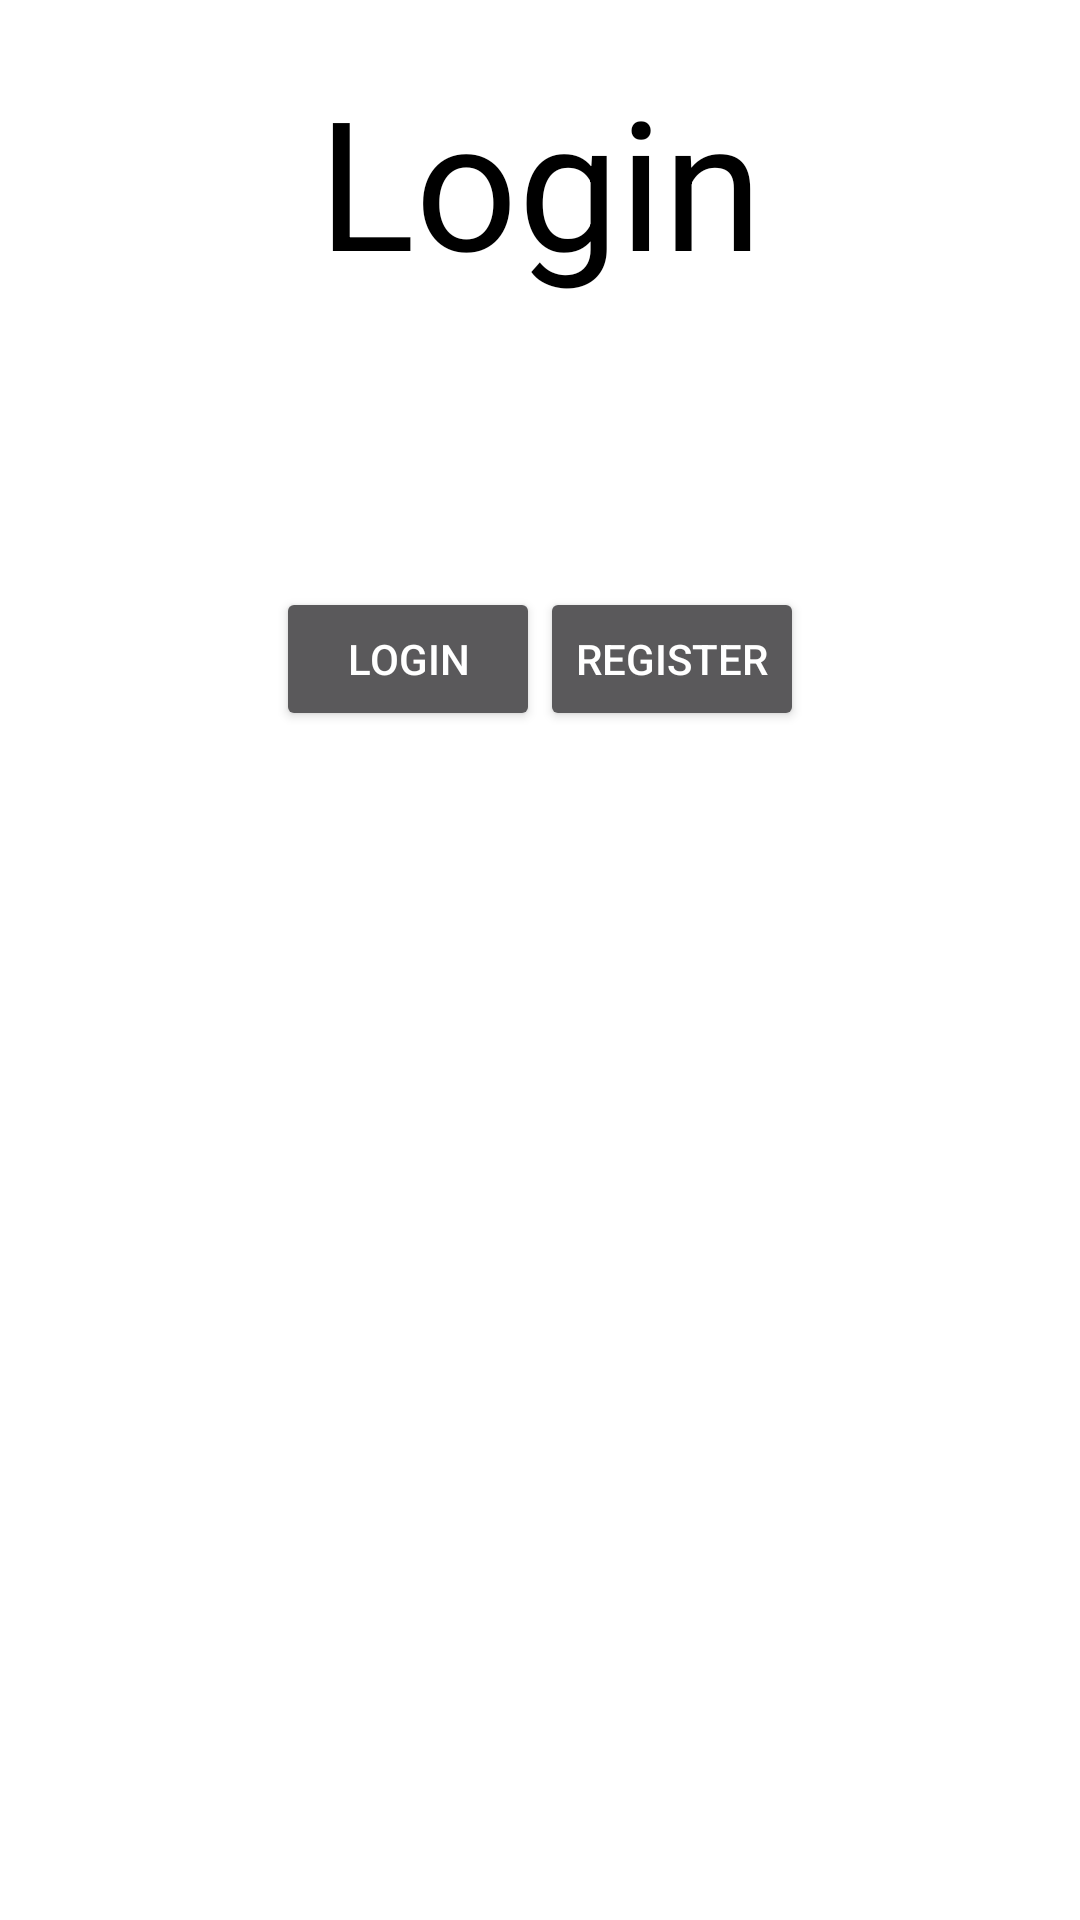

Here is an Android app screen rendered from its layout file. Give the layout XML and the strings, colors and styles it references.
<!-- AndroidManifest.xml: application theme AppTheme -->
<!-- res/layout/activity_main.xml -->
<LinearLayout xmlns:android="http://schemas.android.com/apk/res/android"
    android:layout_width="match_parent"
    android:layout_height="match_parent"
    android:background="@color/white"
    android:orientation="vertical">
<LinearLayout
    android:layout_width="match_parent"
    android:layout_height="wrap_content"
    android:orientation="vertical">
    <TextView
        android:layout_width="match_parent"
        android:layout_height="wrap_content"
        android:text="Login"
        android:textSize="60dp"
        android:textColor="@color/black"
        android:gravity="center"
        android:layout_marginTop="20dp"/>
</LinearLayout>

    <LinearLayout
        android:layout_width="match_parent"
        android:layout_height="wrap_content"
        android:orientation="vertical">

        <EditText
            android:id="@+id/usePass"
            android:layout_width="match_parent"
            android:layout_height="wrap_content"
            android:layout_marginTop="10dp"
            android:hint="Enter Password"
            android:padding="10dp" />

        <EditText
            android:id="@+id/userName"
            android:layout_width="match_parent"
            android:layout_height="wrap_content"
            android:hint="Enter Name" />

    </LinearLayout>

    <LinearLayout
        android:layout_width="match_parent"
        android:layout_height="wrap_content"
        android:orientation="horizontal"
        android:gravity="center">

        <Button
            android:layout_width="wrap_content"
            android:layout_height="wrap_content"
            android:text="Login"
            android:id="@+id/btnLogin"/>

        <Button
            android:layout_width="wrap_content"
            android:layout_height="wrap_content"
            android:text="Register"
            android:id="@+id/InRegister"/>

    </LinearLayout>
</LinearLayout>
<!-- resources referenced by this layout -->
<resources>
  <color name="black">#FF000000</color>
  <color name="white">#FFFFFF</color>
  <style name="AppTheme" parent="Theme.AppCompat.NoActionBar">
          
          <item name="colorPrimary">@color/colorPrimary</item>
          <item name="colorPrimaryDark">@color/colorPrimaryDark</item>
          <item name="colorAccent">@color/colorAccent</item>
          <item name="windowNoTitle">true</item>
          <item name="android:windowFullscreen">true</item>
      </style>
  <color name="colorPrimary">#3F51B5</color>
  <color name="colorPrimaryDark">#303F9F</color>
  <color name="colorAccent">#FF4081</color>
</resources>
